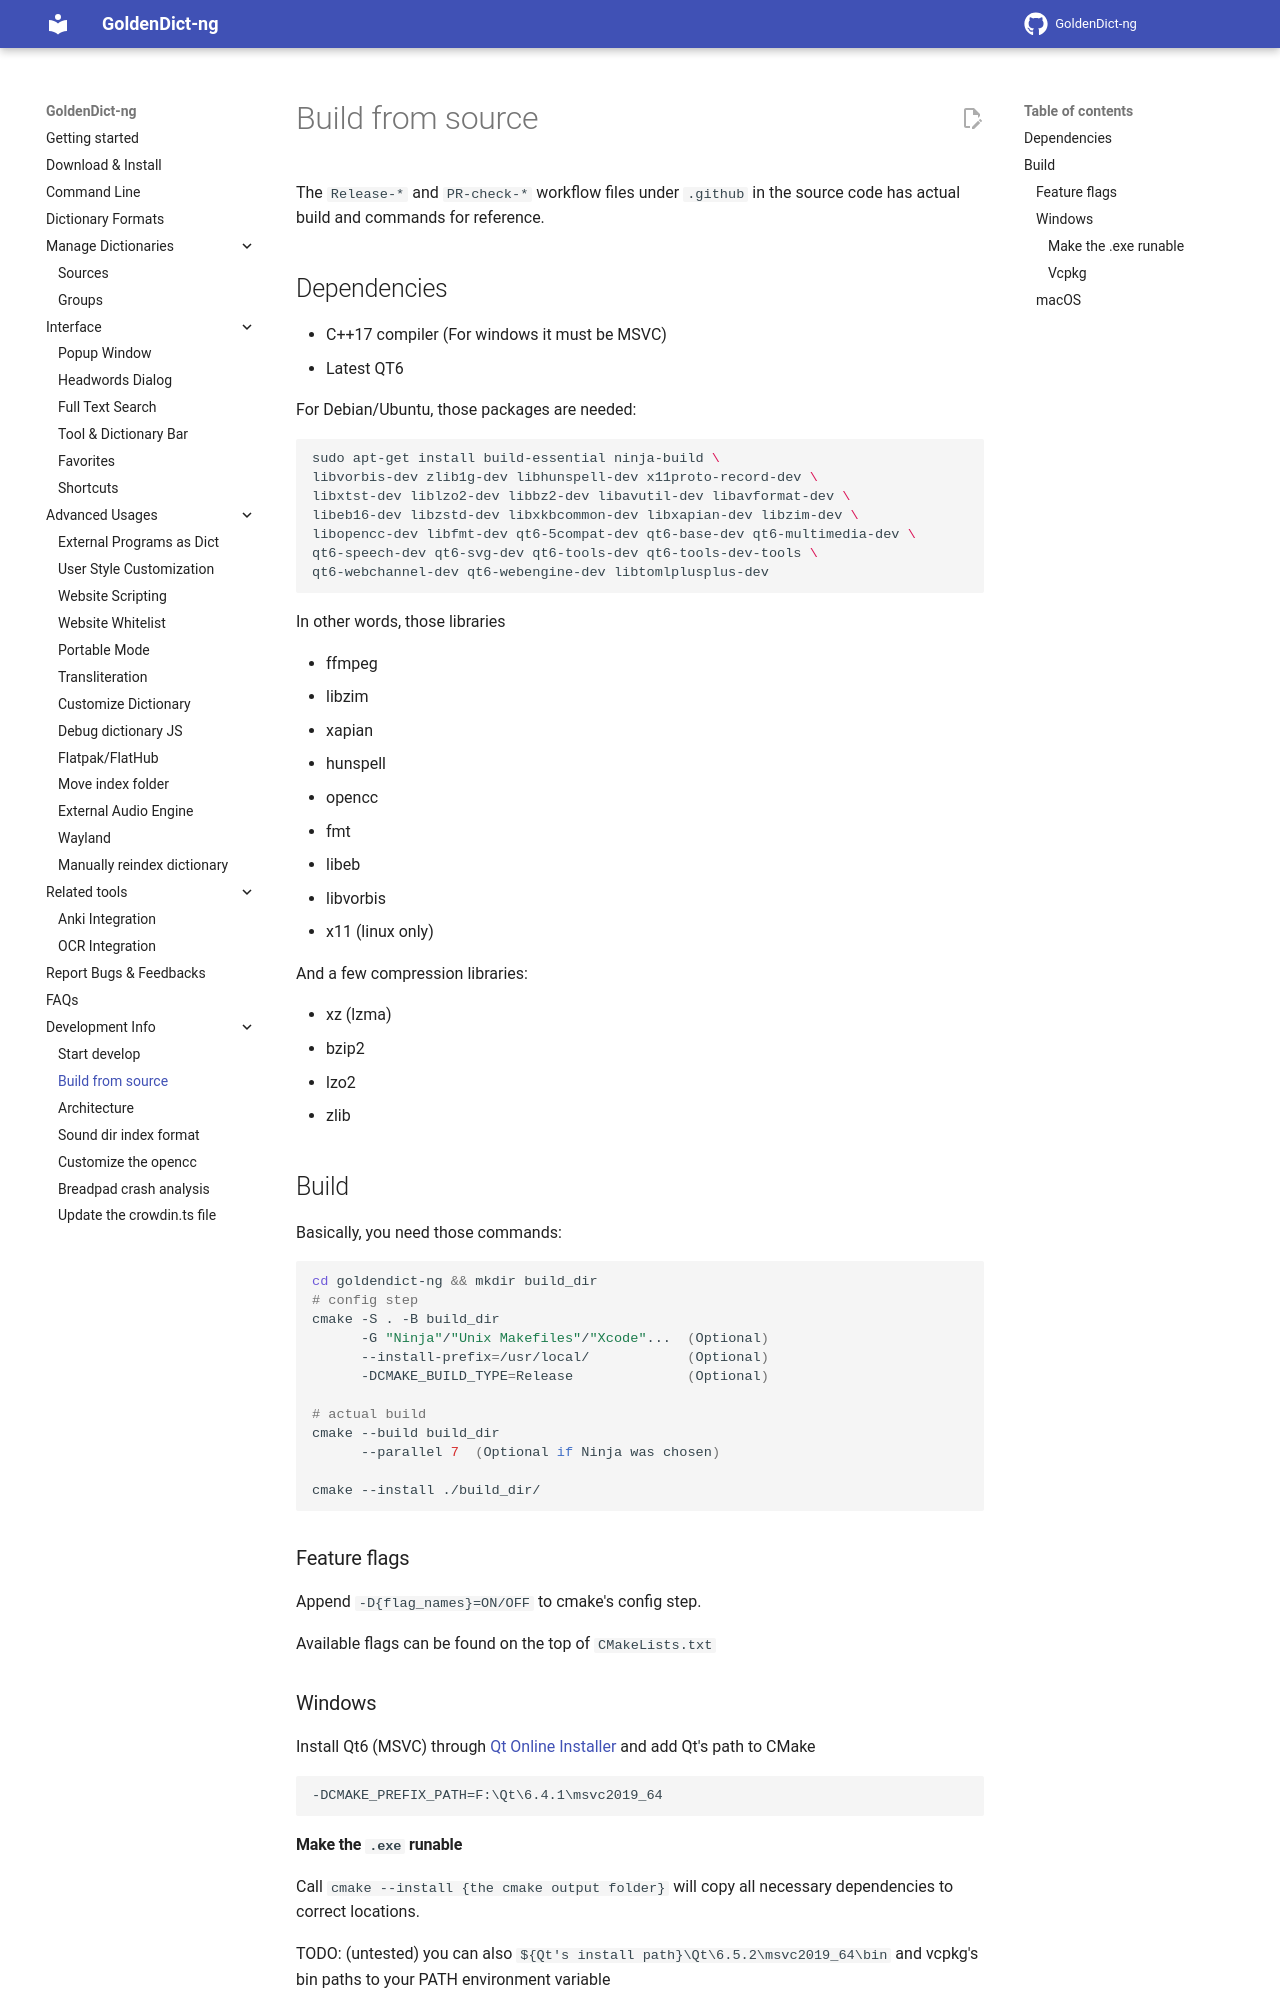

repository: xiaoyifang/goldendict-ng · page: howto/build_from_source/index.html · generator: mkdocs

The `Release-*` and `PR-check-*` workflow files under `.github` in the source code has actual build and commands for reference.

## Dependencies

* C++17 compiler (For windows it must be MSVC)
* Latest QT6

For Debian/Ubuntu, those packages are needed:

```shell
sudo apt-get install build-essential ninja-build \
libvorbis-dev zlib1g-dev libhunspell-dev x11proto-record-dev \
libxtst-dev liblzo2-dev libbz2-dev libavutil-dev libavformat-dev \
libeb16-dev libzstd-dev libxkbcommon-dev libxapian-dev libzim-dev \
libopencc-dev libfmt-dev qt6-5compat-dev qt6-base-dev qt6-multimedia-dev \
qt6-speech-dev qt6-svg-dev qt6-tools-dev qt6-tools-dev-tools \
qt6-webchannel-dev qt6-webengine-dev libtomlplusplus-dev
```

In other words, those libraries

* ffmpeg
* libzim
* xapian
* hunspell
* opencc
* fmt
* libeb
* libvorbis
* x11 (linux only)

And a few compression libraries:

* xz (lzma)
* bzip2
* lzo2
* zlib

## Build

Basically, you need those commands:

```shell
cd goldendict-ng && mkdir build_dir
# config step
cmake -S . -B build_dir
      -G "Ninja"/"Unix Makefiles"/"Xcode"...  (Optional)
      --install-prefix=/usr/local/            (Optional)
      -DCMAKE_BUILD_TYPE=Release              (Optional)

# actual build
cmake --build build_dir
      --parallel 7  (Optional if Ninja was chosen)

cmake --install ./build_dir/
```

### Feature flags

Append `-D{flag_names}=ON/OFF` to cmake's config step.

Available flags can be found on the top of `CMakeLists.txt`

### Windows

Install Qt6 (MSVC) through [Qt Online Installer](https://doc.qt.io/qt-6/get-and-install-qt.html) and add Qt's path to CMake

```
-DCMAKE_PREFIX_PATH=F:\Qt\6.4.1\msvc2019_64
```

#### Make the `.exe` runable

Call `cmake --install {the cmake output folder}` will copy all necessary dependencies to correct locations.

TODO: (untested) you can also `${Qt's install path}\Qt\6.5.2\msvc2019_64\bin` and vcpkg's bin paths to your PATH environment variable

Note that using `-G Ninja` in CMake is assumed to be used.
